Run: headless pygame with SDL's dummy video driver; simulated clock (each Clock.tick advances the game by its frame time, no real sleeping); random seed 0; keys injected as events and as key.get_pressed() state; no mouse input.
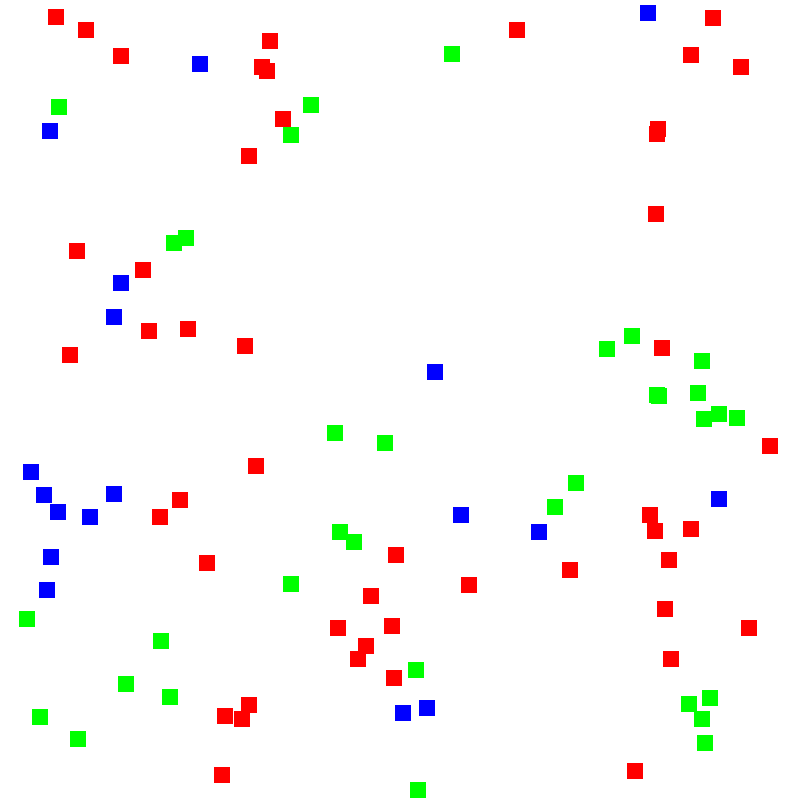
Frame 1 of 4 · flips 1–60 · no input
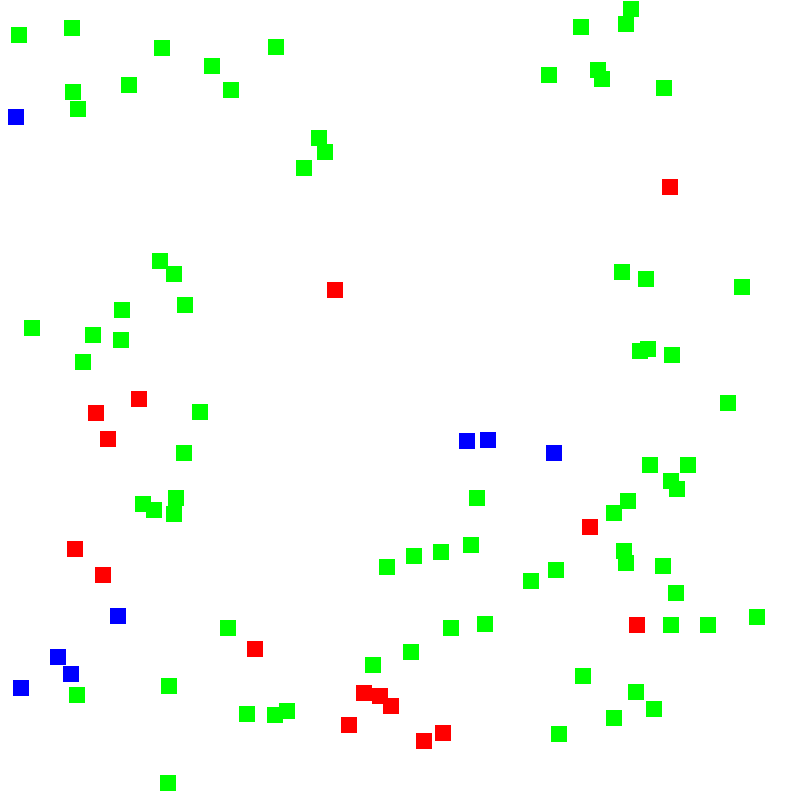
Frame 2 of 4 · flips 61–180 · tapped SPACE, RETURN · held RIGHT (→), D
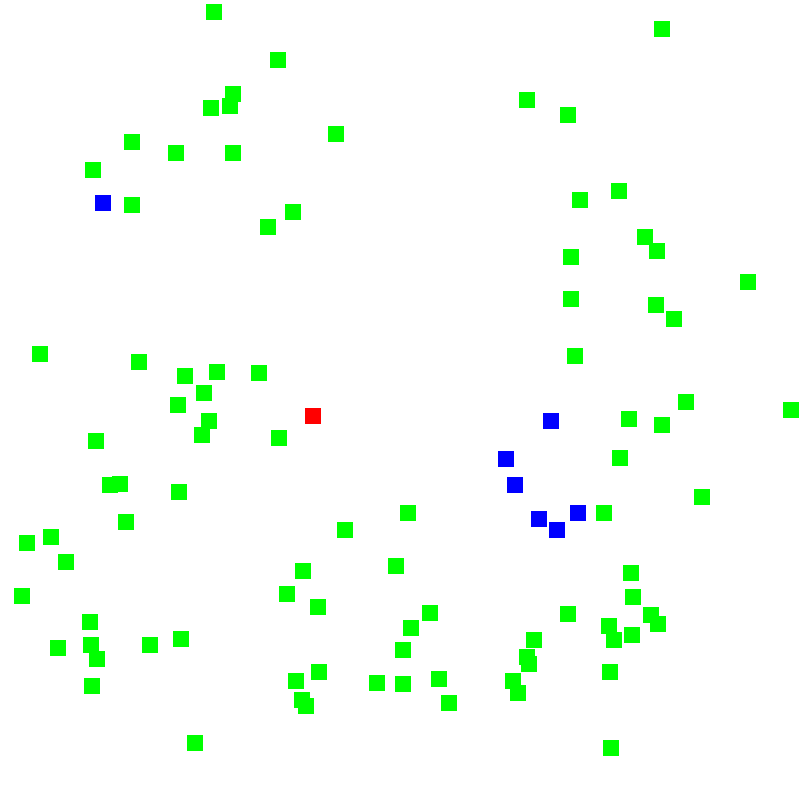
Frame 3 of 4 · flips 181–300 · held DOWN (↓), S
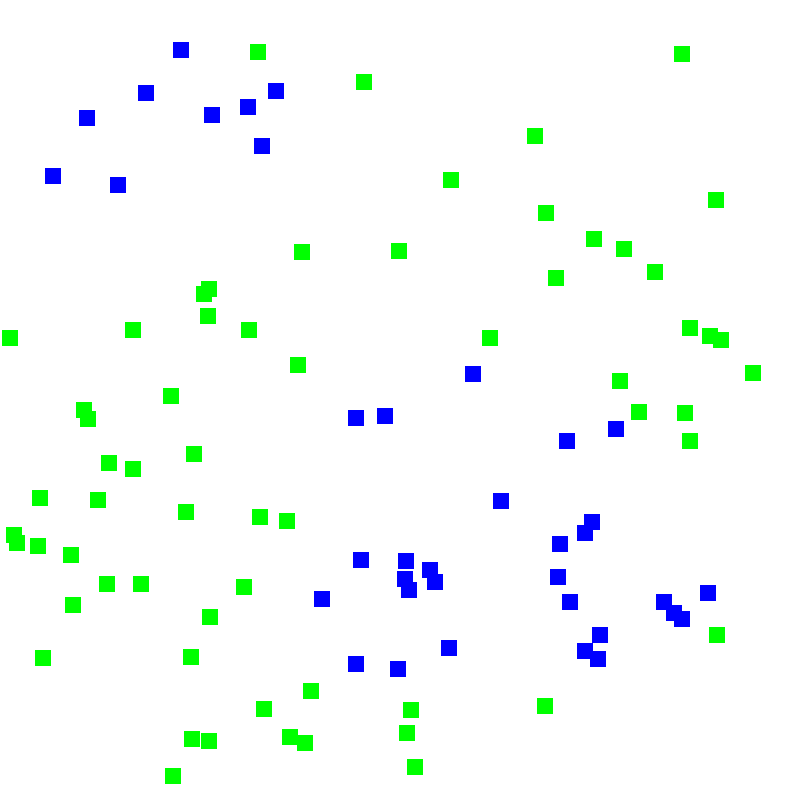
Frame 4 of 4 · flips 301–420 · held LEFT (←), A, UP (↑), W

The pygame program that drew these frames:

import pygame
import random

# Stuff
WIDTH, HEIGHT = 800, 800
FPS = 144
WHITE = 255, 255, 255
ROCK = 255, 0, 0
PAPER = 0, 255, 0
SCISSORS = 0, 0, 255
count = 4
random_movement = 10
object_count = 100


# Class
class RPS:
    def __init__(self, start_pos):
        self.current_pos = start_pos
        self.rect = pygame.rect.Rect(start_pos[0], start_pos[1], 16, 16)
        self.type = {1: ROCK, 2: PAPER, 3: SCISSORS}.get(random.randint(1, 3))
        self.weight_vector = (0, 0)
        self.nearby = []
        self.nearby_coords = []

    def check_rock(self):
        if self.type == ROCK:
            for i in objects:
                if i.type == SCISSORS:
                    self.nearby_coords.append((i.rect.x, i.rect.y))
                    self.nearby.append(abs((self.rect.x - i.rect.x) ** 2 + (self.rect.y - i.rect.y) ** 2) ** 0.5)
        else:
            self.weight_vector = (0, 0)

    def check_scissors(self):
        if self.type == SCISSORS:
            for i in objects:
                if i.type == PAPER:
                    self.nearby_coords.append((i.rect.x, i.rect.y))
                    self.nearby.append(abs((self.rect.x - i.rect.x) ** 2 + (self.rect.y - i.rect.y) ** 2) ** 0.5)
        else:
            self.weight_vector = (0, 0)

    def check_paper(self):
        if self.type == PAPER:
            for i in objects:
                if i.type == ROCK:
                    self.nearby_coords.append((i.rect.x, i.rect.y))
                    self.nearby.append(abs((self.rect.x - i.rect.x) ** 2 + (self.rect.y - i.rect.y) ** 2) ** 0.5)
        else:
            self.weight_vector = (0, 0)

    def move_rectangle(self):
        if not count % 5:
            self.nearby = []
            self.nearby_coords = []
            # Find enemies and move and calculate direction
            self.check_rock()
            self.check_paper()
            self.check_scissors()

            if self.nearby:
                weight_x = self.nearby_coords[self.nearby.index(min(self.nearby))][0] - self.rect.x
                weight_y = self.nearby_coords[self.nearby.index(min(self.nearby))][1] - self.rect.y
                self.weight_vector = pygame.math.Vector2(weight_x, weight_y)
                try:
                    self.weight_vector = pygame.math.Vector2.normalize(self.weight_vector)
                except ValueError:
                    self.weight_vector = (0, 0)

        # Move the rectangles
        move_x, move_y = random.randint(random_movement*-1, random_movement) + self.weight_vector[0], random.randint(random_movement*-1, random_movement) + self.weight_vector[1]
        self.rect.move_ip(move_x, move_y)
        if self.rect.x < 0 or self.rect.x > 784 or self.rect.y < 0 or self.rect.y > 784:
            self.rect.move_ip(move_x*-1, move_y*-1)

    def check_collisions(self):
        for i in objects:
            if pygame.Rect.colliderect(i.rect, self.rect) and i.rect != self.rect:
                if self.type == {ROCK: SCISSORS, SCISSORS: PAPER, PAPER: ROCK}.get(i.type):
                    self.type = i.type

    def draw_rectangle(self):
        pygame.draw.rect(screen, self.type, self.rect)


# Setup
pygame.init()
pygame.display.set_caption("Rock, Paper, Scissors")  # The title of the game window
screen = pygame.display.set_mode((WIDTH, HEIGHT))  # Makes game window

objects = []
for i in range(object_count):
    objects.append(RPS((random.randint(0, 784), random.randint(0, 784))))


# Main loop
def main():
    global count
    # Variables
    run = True
    clock = pygame.time.Clock()

    # Game loop
    while run:
        # Gets input
        for event in pygame.event.get():
            # Closes game when told to
            if event.type == pygame.QUIT:
                run = False

        screen.fill(WHITE)
        # Logic
        count += 1
        for rect in objects:
            rect.move_rectangle()
        for rect in objects:
            rect.check_collisions()
        for rect in objects:
            rect.draw_rectangle()

        # Update screen
        pygame.display.update()
        clock.tick(FPS)

    pygame.quit()


if __name__ == "__main__":
    main()
